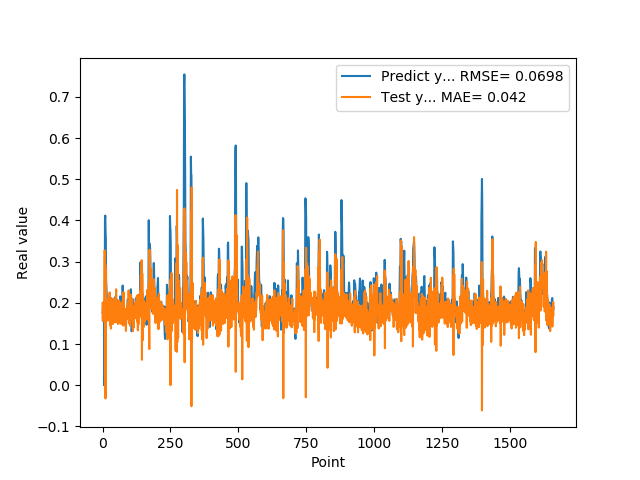

Values plotted in this chart, from the file beside it:
1.769561022520000082e-01, 1.994883635428430502e-01
1.810430586339999981e-01, 1.563024454588198553e-01
1.955727785830000398e-01, 2.002367181395346696e-01
1.954265981910000005e-01, 1.792290195206333592e-01
2.004670947789999880e-01, 1.682589000689293512e-01
2.029463946819999587e-01, 2.025568107179558652e-01
0.000000000000000000e+00, 1.918173180097209884e-01
1.862521618600000151e-01, 1.684767497380958434e-01
1.862153261900000301e-01, 3.273909364880460693e-01
4.038094580169999670e-01, 2.604655103221487078e-02
4.118085205549999461e-01, 2.954204088360519731e-01
3.743042349819999948e-01, -3.207229462247665475e-02
3.571429848669999685e-01, 2.830987014470502938e-01
2.572054266930000055e-01, 1.756373532822821104e-01
2.409307956699999753e-01, 2.025888922183695928e-01
2.253161966800000249e-01, 2.110023768621774598e-01
1.935185044999999937e-01, 2.056606270034070094e-01
1.787700653079999924e-01, 1.752397604617347004e-01
1.622045934200000150e-01, 1.976219340186137485e-01
1.761920750140000269e-01, 1.573157636626629219e-01
1.883655935530000325e-01, 2.034674979227860392e-01
1.861467957499999548e-01, 1.634641750629367285e-01
1.954913884399999968e-01, 1.728790938711310399e-01
1.954011768099999935e-01, 1.966452794882691257e-01
1.660518944260000185e-01, 1.781603262071574656e-01
1.907722949980000249e-01, 1.609702815450132496e-01
2.156041562559999625e-01, 2.252529814713820910e-01
1.898660957809999716e-01, 1.585828097865030206e-01
1.770474612709999895e-01, 1.454013045709443563e-01
2.001174986360000074e-01, 2.125304261518593529e-01
1.948629021640000125e-01, 2.034344166528098963e-01
1.922753006219999894e-01, 1.375372869441608692e-01
1.779100298880000042e-01, 2.120668838722247207e-01
1.810636967419999854e-01, 1.815357026775072380e-01
1.680064052340000114e-01, 1.899571979547499956e-01
1.635809391740000174e-01, 1.527916384217801737e-01
1.706920862200000111e-01, 1.773315561507739224e-01
1.916799396280000345e-01, 1.723272591801087994e-01
2.085516005749999957e-01, 1.486607207917677309e-01
2.058236002919999752e-01, 1.988416322130256431e-01
1.828240007160000513e-01, 1.684440582633727757e-01
1.857409924269999846e-01, 1.995617267993510247e-01
1.775099337099999841e-01, 2.104171687396680090e-01
1.752161234619999952e-01, 1.637336143038945480e-01
1.971126049759999999e-01, 1.825709076834469979e-01
1.845117062330000057e-01, 1.735477223598930752e-01
1.984785944219999987e-01, 1.532014559089584782e-01
2.143009155989999692e-01, 2.030936708754777775e-01
1.841159015890000139e-01, 1.752021636040147212e-01
2.104043960570000094e-01, 1.525117643722838645e-01
2.032361328599999739e-01, 2.329954170422152970e-01
2.088565975429999833e-01, 1.578639542952688379e-01
1.960448026660000231e-01, 2.036006307418198880e-01
1.900728046889999523e-01, 1.835644604568436866e-01
1.658952832220000062e-01, 2.026612925845887037e-01
1.872539073229999851e-01, 1.667284820064091622e-01
1.852532625200000171e-01, 1.812153438950404316e-01
1.799222826959999966e-01, 1.486086914825016370e-01
2.012764066460000223e-01, 1.751741712748813573e-01
1.978618204589999985e-01, 1.962631517658457447e-01
1.950792670250000027e-01, 1.575390121008132527e-01
... 1,599 more rows
